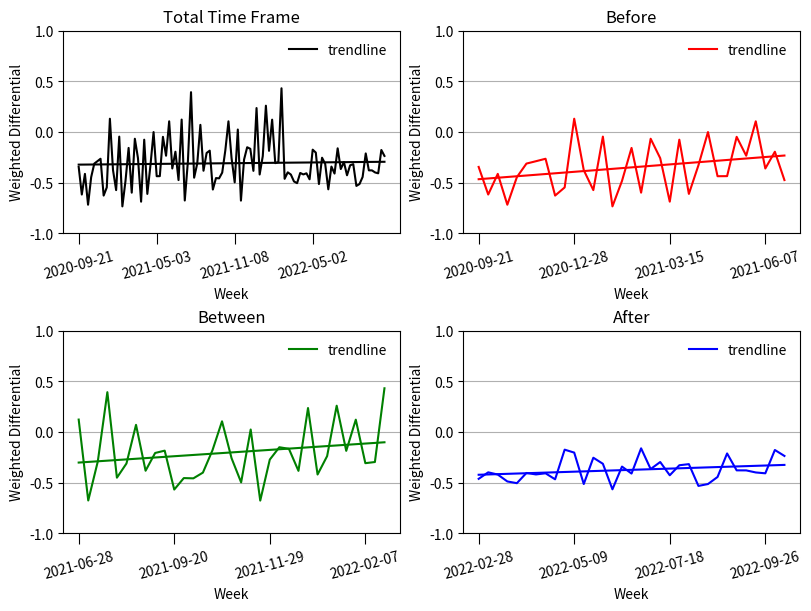

Recreate this plot in Python. (Note: this script raises an exception after producing the figure.)
import matplotlib.pyplot as plt
from scipy import stats
import numpy as np


class EstablishingTimelineGrapher:
    def __init__(self):
        self.pre_dates = ['2020-09-21','2020-09-28','2020-10-05','2020-10-12','2020-10-19','2020-10-26','2020-11-16','2020-11-30','2020-12-07','2020-12-14','2020-12-28','2021-01-04','2021-01-11','2021-01-18','2021-01-25','2021-02-01','2021-02-08','2021-02-15','2021-02-22','2021-03-01','2021-03-15','2021-03-29','2021-04-05','2021-04-12','2021-04-19','2021-05-03','2021-05-10','2021-05-17','2021-05-24','2021-05-31','2021-06-07','2021-06-14','2021-06-21']
        self.during_dates = ['2021-06-28','2021-07-05','2021-07-12','2021-07-19','2021-08-02','2021-08-09','2021-08-16','2021-08-23','2021-08-30','2021-09-06','2021-09-20','2021-09-27','2021-10-04','2021-10-11','2021-10-18','2021-10-25','2021-11-01','2021-11-08','2021-11-15','2021-11-22','2021-11-29','2021-12-06','2021-12-13','2021-12-20','2021-12-27','2022-01-03','2022-01-10','2022-01-17','2022-01-24','2022-01-31','2022-02-07','2022-02-14','2022-02-21']
        self.post_dates = ['2022-02-28','2022-03-07','2022-03-14','2022-03-21','2022-03-28','2022-04-04','2022-04-11','2022-04-18','2022-04-25','2022-05-02','2022-05-09','2022-05-16','2022-05-23','2022-05-30','2022-06-06','2022-06-13','2022-06-20','2022-06-27','2022-07-04','2022-07-11','2022-07-18','2022-07-25','2022-08-01','2022-08-08','2022-08-15','2022-08-22','2022-08-29','2022-09-05','2022-09-12','2022-09-19','2022-09-26','2022-10-03','2022-10-10']
        self.time_values = self.pre_dates + self.during_dates + self.post_dates
        self.pre_values = [-0.344,-0.6160606061,-0.4125,-0.7166666667,-0.4447368421,-0.311,-0.2875,-0.2633333333,-0.6265217391,-0.54625,0.1314285714,-0.3755172414,-0.5726315789,-0.045,-0.733125,-0.482,-0.1564705882,-0.5978125,-0.066,-0.2575,-0.6866666667,-0.07526315789,-0.61,-0.3278947368,0,-0.4355555556,-0.4347826087,-0.04711864407,-0.2333333333,0.106,-0.3592857143,-0.194,-0.4736363636]
        self.during_values = [0.1231372549,-0.6751428571,-0.29,0.3933333333,-0.45,-0.31,0.07111111111,-0.381452514,-0.20640625,-0.1833333333,-0.5671428571,-0.454,-0.4565789474,-0.4,-0.18,0.1059259259,-0.2582857143,-0.4964485981,0.025,-0.67625,-0.2714814815,-0.1497979798,-0.1651428571,-0.3827027027,0.2368235294,-0.418671875,-0.2372131148,0.26,-0.1852941176,0.1222222222,-0.3069354839,-0.2955102041,0.4317647059]
        self.post_values = [-0.4613207547,-0.3971875,-0.4191525424,-0.4871317829,-0.5041121495,-0.4035665914,-0.417955707,-0.4067877095,-0.4661083744,-0.1737171717,-0.2026857143,-0.5126986301,-0.2531180401,-0.312875,-0.5647746244,-0.3404463519,-0.4094552929,-0.1604674457,-0.3647384615,-0.2955807365,-0.4262330097,-0.3274840358,-0.31640625,-0.5311764706,-0.512746114,-0.4430943396,-0.210967033,-0.3776859504,-0.3781045082,-0.3984771574,-0.4068914694,-0.1769157393,-0.2355857899]
        self.plot_values = self.pre_values + self.during_values + self.post_values
        self.pre_mean = np.mean(self.pre_values)
        self.during_mean = np.mean(self.during_values)
        self.post_mean = np.mean(self.post_values)

    def test_data(self):
        # total len of pre during and post should be equal
        print(len(self.time_values) == len(self.plot_values))

    def draw_plot(self):
        plt.clf()

        plt.figure(figsize=(52, 36), dpi=80)

        fig, axs = plt.subplots(2, 2, constrained_layout=True)
        fig.set_figheight(6)
        fig.set_figwidth(8)
        fig.set_dpi(80)


        axs[0, 0].plot(self.time_values, self.plot_values, 'k', label="_nolegend_", linestyle="solid")
        z = np.polyfit(np.arange(0, 99, 1), self.plot_values, 1)
        p = np.poly1d(z)
        axs[0, 0].plot(np.arange(0, 99, 1), p(np.arange(0, 99, 1)), 'k', label="trendline", linestyle="solid")
        axs[0, 0].set_title('Total Time Frame')
        axs[0, 0].set_ylim([-1, 1])
        axs[0, 0].set_ylabel("Weighted Differential")
        axs[0, 0].set_xlabel("Week")
        axs[0, 0].tick_params(axis="x", size = 8, labelrotation = 15)
        label_array0_0 = self.time_values[::25]
        axs[0, 0].set_xticks(label_array0_0)
        axs[0, 0].legend(frameon=False)
        axs[0, 0].grid(axis='y')


        axs[0, 1].plot(self.pre_dates, self.pre_values, 'r', label="_nolegend_", linestyle="solid")
        z = np.polyfit(np.arange(0, 33, 1), self.pre_values, 1)
        p = np.poly1d(z)
        axs[0, 1].plot(np.arange(0, 33, 1), p(np.arange(0, 33, 1)), 'r', label="trendline", linestyle="solid")
        axs[0, 1].set_title('Before')
        axs[0, 1].set_ylim([-1, 1])
        axs[0, 1].set_ylabel("Weighted Differential")
        axs[0, 1].set_xlabel("Week")
        axs[0, 1].tick_params(axis="x", size = 8, labelrotation = 15)
        label_array0_1 = self.pre_dates[::10]
        axs[0, 1].set_xticks(label_array0_1)
        axs[0, 1].legend(frameon=False)
        axs[0, 1].grid(axis='y')

        axs[1, 0].plot(self.during_dates, self.during_values, 'g', label="_nolegend_", linestyle="solid")
        z = np.polyfit(np.arange(0, 33, 1), self.during_values, 1)
        p = np.poly1d(z)
        axs[1, 0].plot(np.arange(0, 33, 1), p(np.arange(0, 33, 1)), 'g', label="trendline", linestyle="solid")
        axs[1, 0].set_title('Between')
        axs[1, 0].set_ylim([-1, 1])
        axs[1, 0].set_ylabel("Weighted Differential")
        axs[1, 0].set_xlabel("Week")
        axs[1, 0].tick_params(axis="x", size = 8, labelrotation = 15)
        label_array1_0 = self.during_dates[::10]
        axs[1, 0].set_xticks(label_array1_0)
        axs[1, 0].legend(frameon=False)
        axs[1, 0].grid(axis='y')

        axs[1, 1].plot(self.post_dates, self.post_values, 'b', label="_nolegend_", linestyle="solid")
        z = np.polyfit(np.arange(0, 33, 1), self.post_values, 1)
        p = np.poly1d(z)
        axs[1, 1].plot(np.arange(0, 33, 1), p(np.arange(0, 33, 1)), 'b', label="trendline", linestyle="solid")
        axs[1, 1].set_title('After')
        axs[1, 1].set_ylim([-1, 1])
        axs[1, 1].set_ylabel("Weighted Differential")
        axs[1, 1].set_xlabel("Week")
        axs[1, 1].tick_params(axis="x", size = 8, labelrotation = 15)
        label_array1_1 = self.post_dates[::10]
        axs[1, 1].set_xticks(label_array1_1)
        axs[1, 1].legend(frameon=False)
        axs[1, 1].grid(axis='y')

        plt.savefig('images/establishing.png')


if __name__ == "__main__":
    etg = EstablishingTimelineGrapher()
    etg.test_data()
    etg.draw_plot()